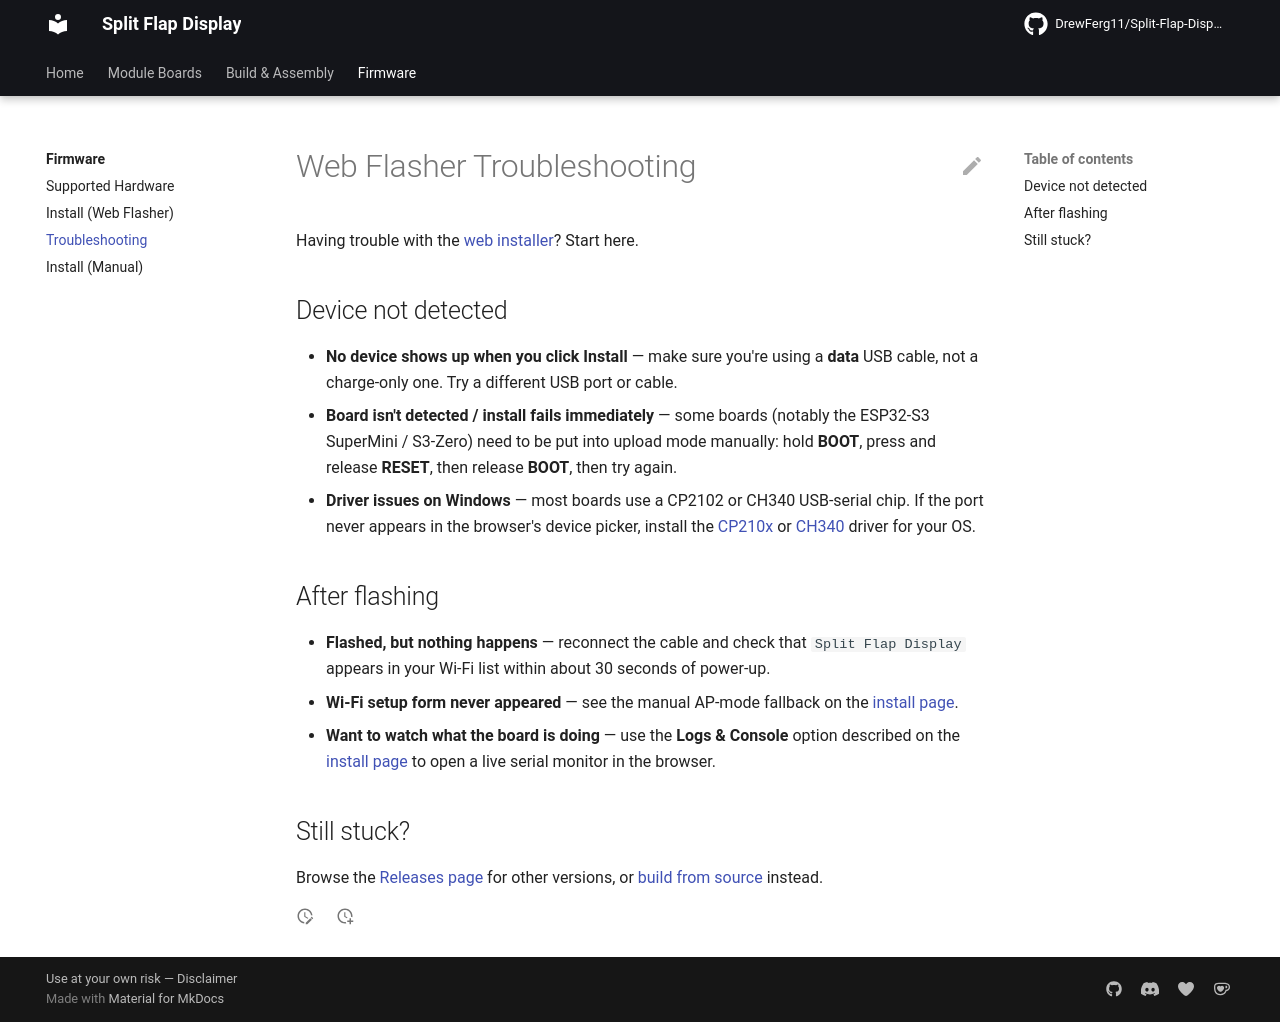

repository: DrewFerg11/Split-Flap-Display · page: firmware/install-troubleshooting/index.html · generator: mkdocs

---
description: Fixes for common problems flashing Split Flap Display firmware from the browser.
---

# Web Flasher Troubleshooting

Having trouble with the [web installer](install-web-flasher.md)? Start here.

## Device not detected

- **No device shows up when you click Install** — make sure you're using a **data** USB cable, not a charge-only one. Try a different USB port or cable.
- **Board isn't detected / install fails immediately** — some boards (notably the ESP32-S3 SuperMini / S3-Zero) need to be put into upload mode manually: hold **BOOT**, press and release **RESET**, then release **BOOT**, then try again.
- **Driver issues on Windows** — most boards use a CP2102 or CH340 USB-serial chip. If the port never appears in the browser's device picker, install the [CP210x](https://www.silabs.com/developer-tools/usb-to-uart-bridge-vcp-drivers) or [CH340](https://www.wch.cn/downloads/CH341SER_EXE.html) driver for your OS.

## After flashing

- **Flashed, but nothing happens** — reconnect the cable and check that `Split Flap Display` appears in your Wi-Fi list within about 30 seconds of power-up.
- **Wi-Fi setup form never appeared** — see the manual AP-mode fallback on the [install page](install-web-flasher.md#connect-to-wi-fi).
- **Want to watch what the board is doing** — use the **Logs & Console** option described on the [install page](install-web-flasher.md#connect-to-wi-fi) to open a live serial monitor in the browser.

## Still stuck?

Browse the [Releases page](https://github.com/DrewFerg11/Split-Flap-Display/releases) for other versions, or [build from source](install-manual.md) instead.
